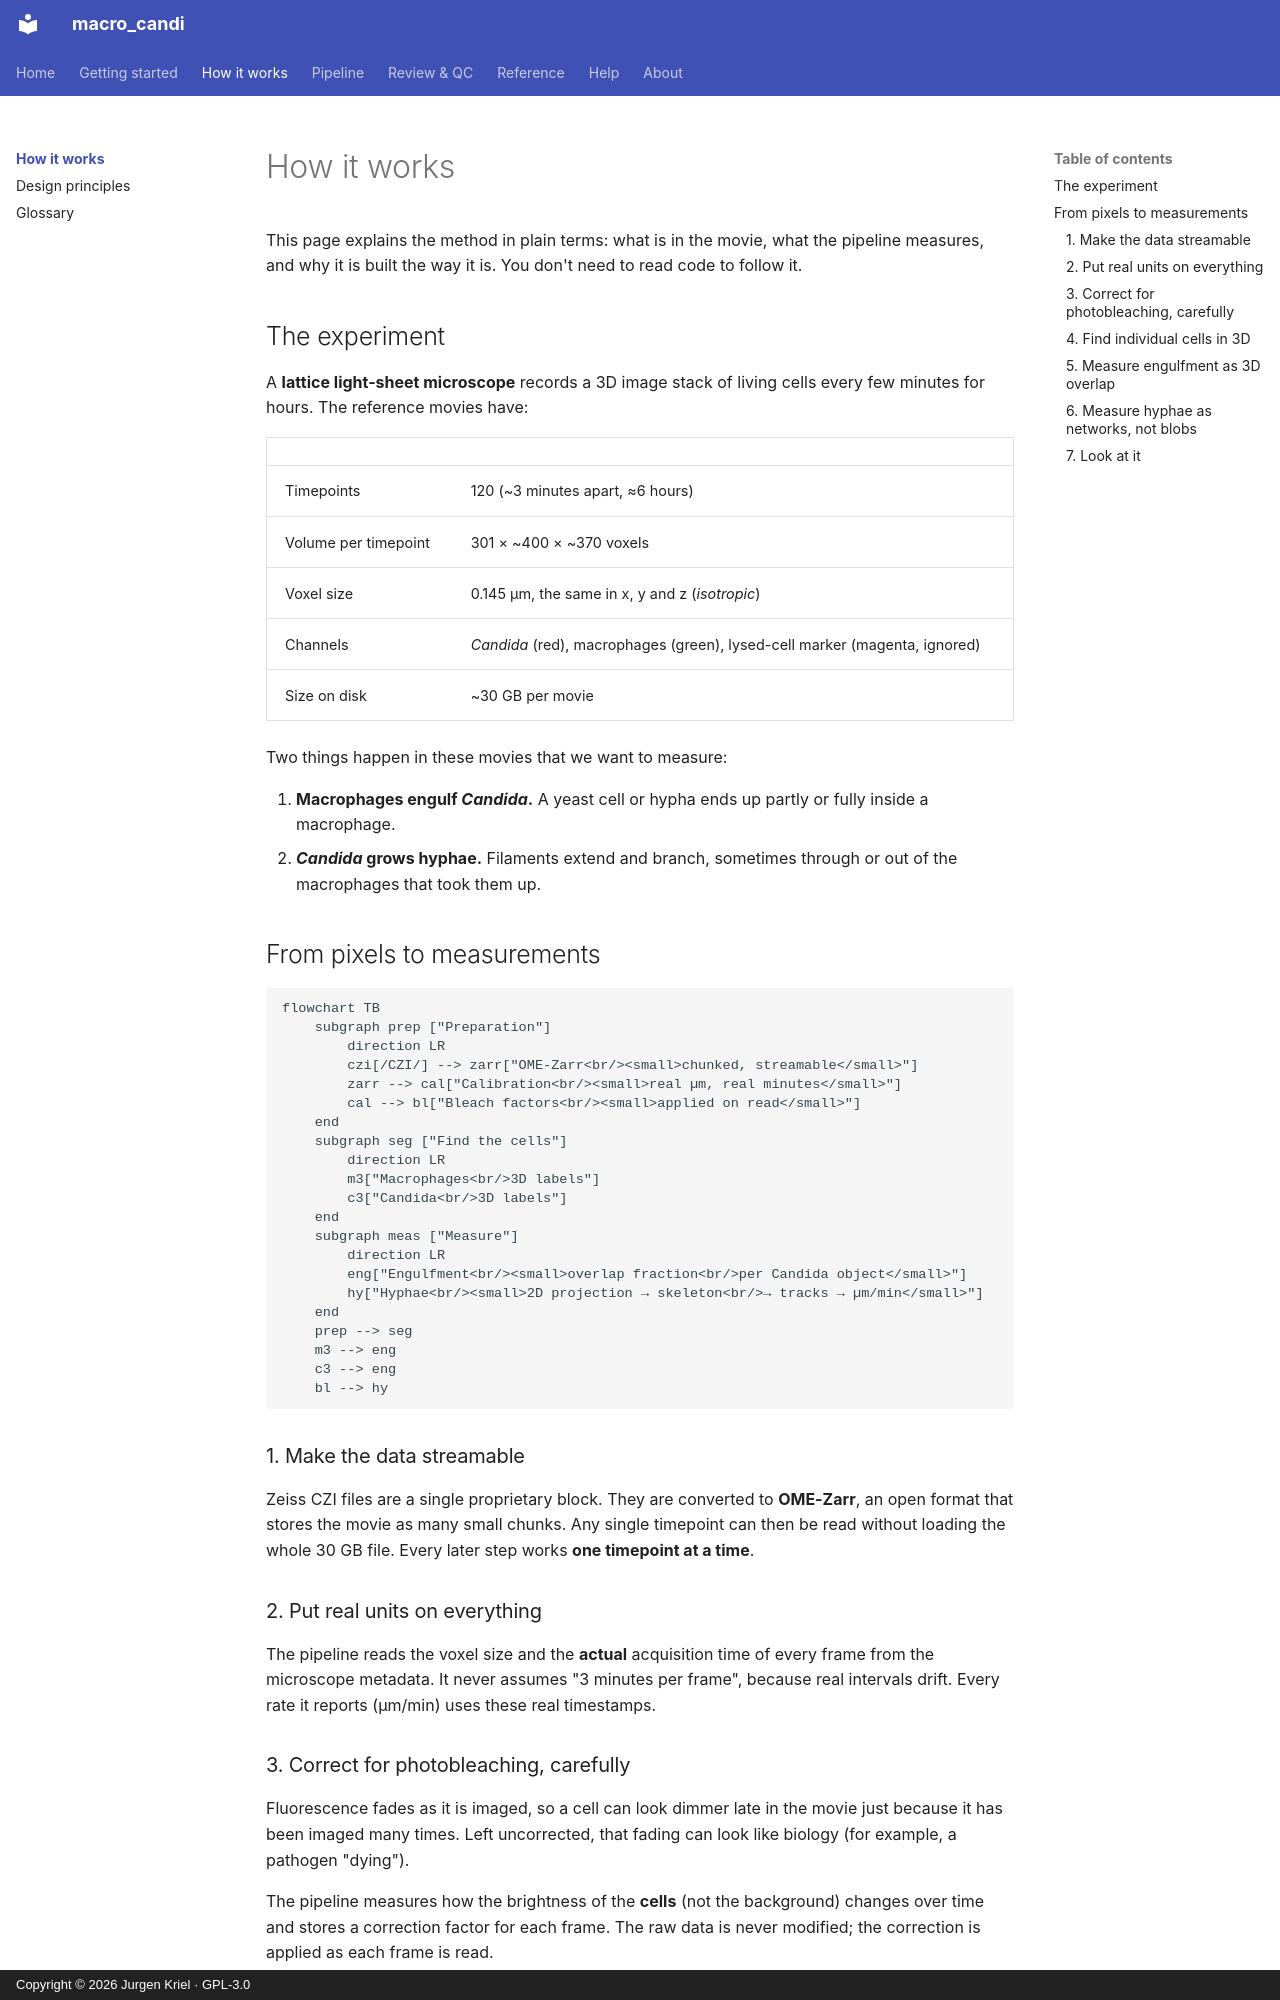

repository: JurgenKriel/macro_candi · page: concepts/index.html · generator: mkdocs · copyright: Copyright © 2026 Jurgen Kriel · GPL-3.0

# How it works

This page explains the method in plain terms: what is in the movie, what the pipeline
measures, and why it is built the way it is. You don't need to read code to follow it.

## The experiment

A **lattice light-sheet microscope** records a 3D image stack of living cells every few
minutes for hours. The reference movies have:

| | |
|---|---|
| Timepoints | 120 (~3 minutes apart, ≈6 hours) |
| Volume per timepoint | 301 × ~400 × ~370 voxels |
| Voxel size | 0.145 µm, the same in x, y and z (*isotropic*) |
| Channels | *Candida* (red), macrophages (green), lysed-cell marker (magenta, ignored) |
| Size on disk | ~30 GB per movie |

Two things happen in these movies that we want to measure:

1. **Macrophages engulf *Candida*.** A yeast cell or hypha ends up partly or fully inside a
   macrophage.
2. **_Candida_ grows hyphae.** Filaments extend and branch, sometimes through or out of the
   macrophages that took them up.

## From pixels to measurements

```mermaid
flowchart TB
    subgraph prep ["Preparation"]
        direction LR
        czi[/CZI/] --> zarr["OME-Zarr<br/><small>chunked, streamable</small>"]
        zarr --> cal["Calibration<br/><small>real µm, real minutes</small>"]
        cal --> bl["Bleach factors<br/><small>applied on read</small>"]
    end
    subgraph seg ["Find the cells"]
        direction LR
        m3["Macrophages<br/>3D labels"]
        c3["Candida<br/>3D labels"]
    end
    subgraph meas ["Measure"]
        direction LR
        eng["Engulfment<br/><small>overlap fraction<br/>per Candida object</small>"]
        hy["Hyphae<br/><small>2D projection → skeleton<br/>→ tracks → µm/min</small>"]
    end
    prep --> seg
    m3 --> eng
    c3 --> eng
    bl --> hy
```

### 1. Make the data streamable

Zeiss CZI files are a single proprietary block. They are converted to **OME-Zarr**, an open
format that stores the movie as many small chunks. Any single timepoint can then be read
without loading the whole 30 GB file. Every later step works **one timepoint at a time**.

### 2. Put real units on everything

The pipeline reads the voxel size and the **actual** acquisition time of every frame from
the microscope metadata. It never assumes "3 minutes per frame", because real intervals
drift. Every rate it reports (µm/min) uses these real timestamps.
